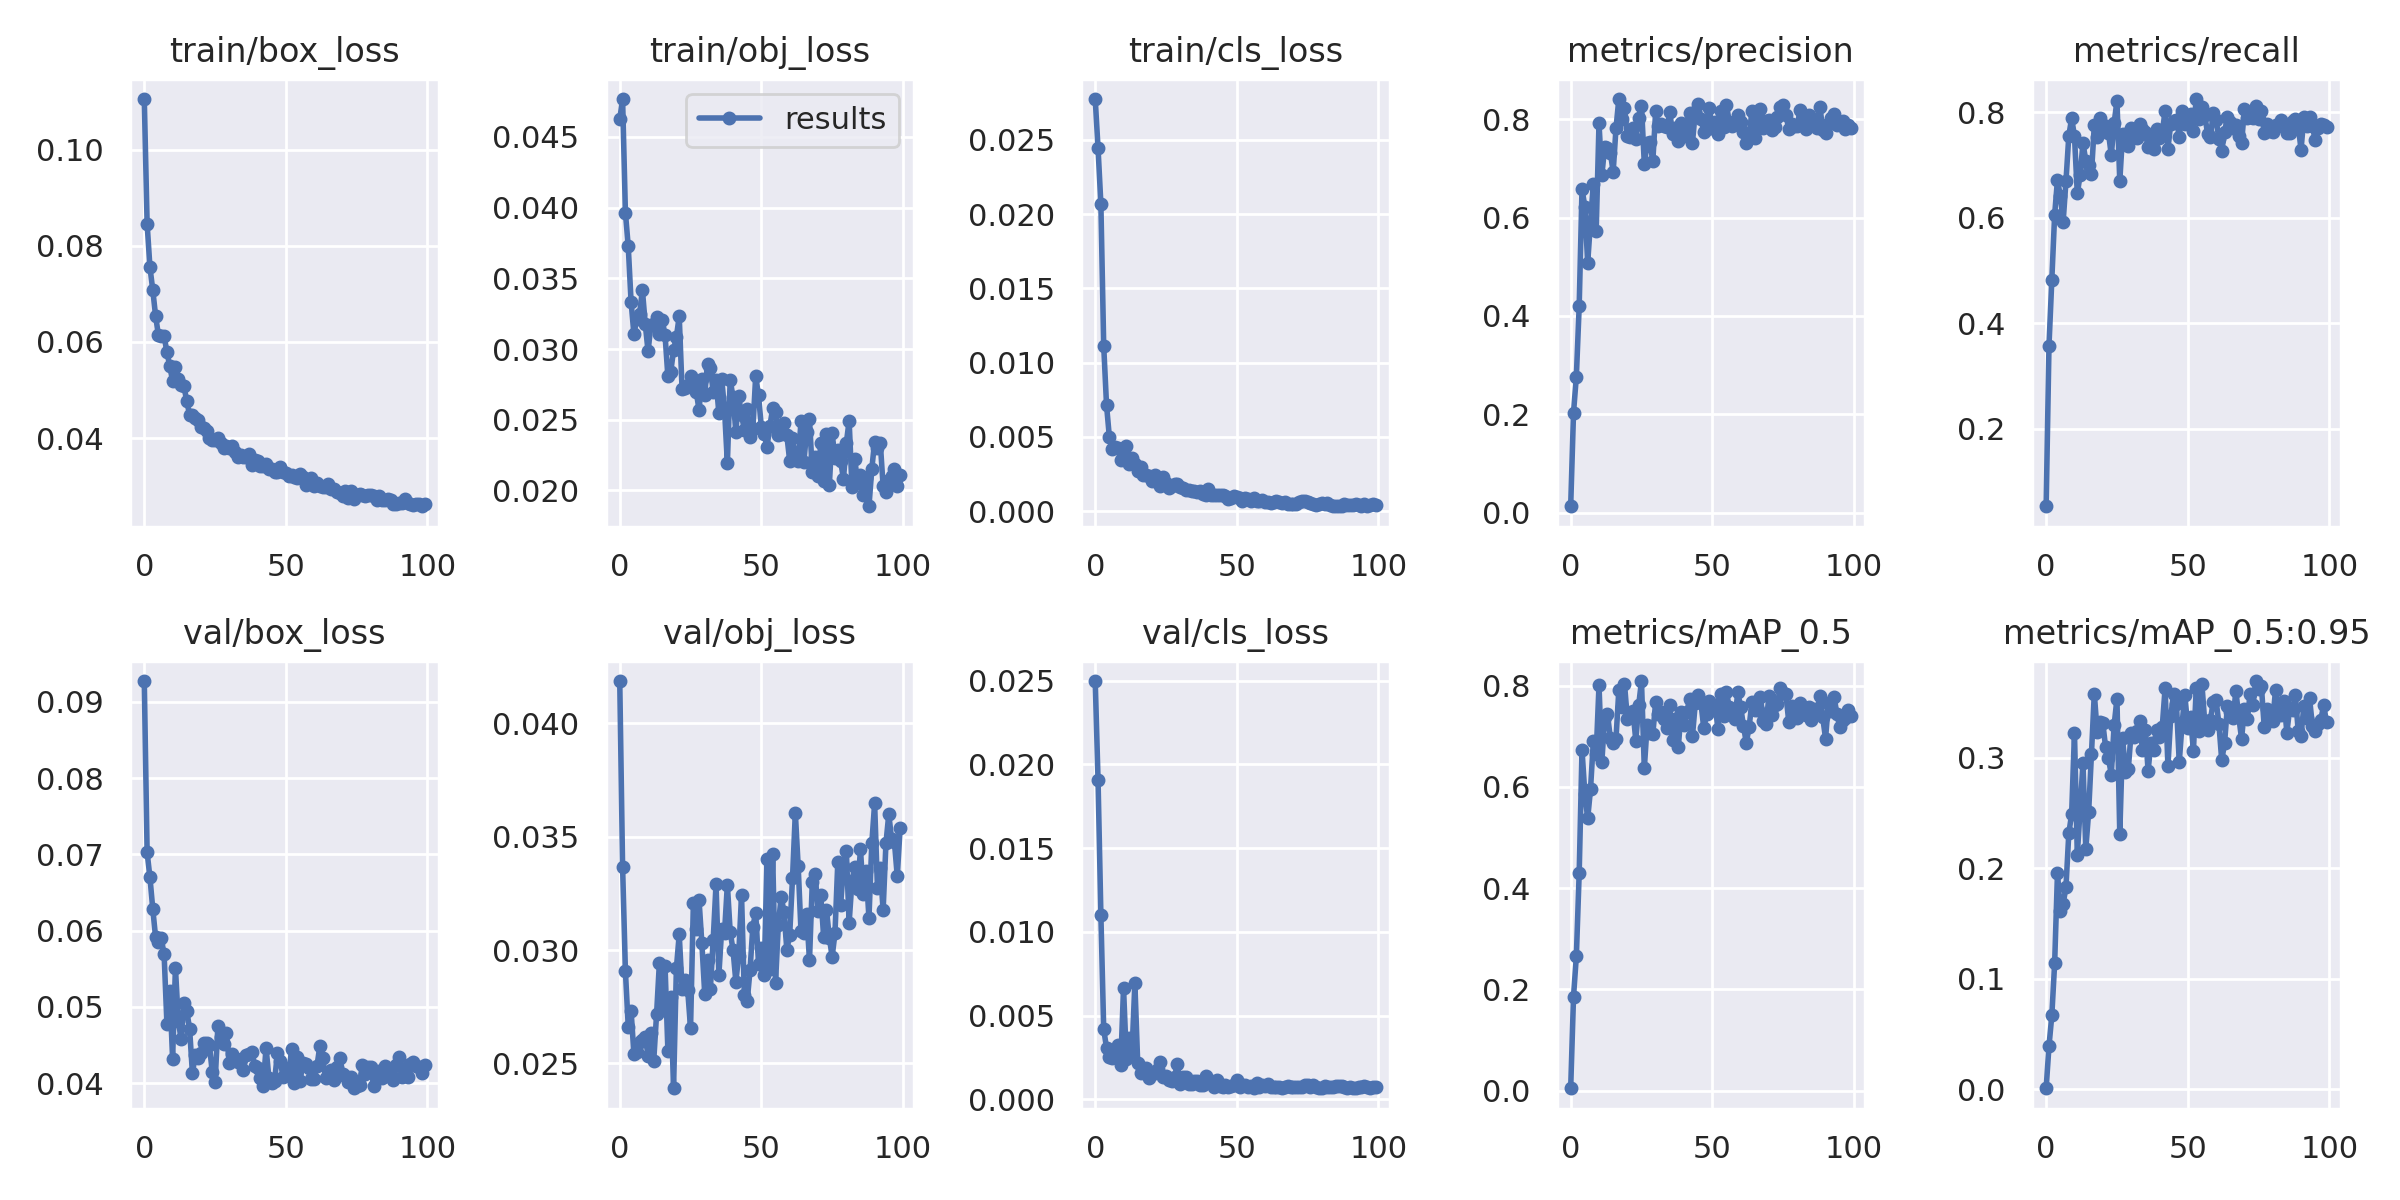

The table this chart was drawn from, first rows:
epoch, train/box_loss, train/obj_loss, train/cls_loss, metrics/precision, metrics/recall, metrics/mAP_0.5, metrics/mAP_0.5:0.95, val/box_loss, val/obj_loss, val/cls_loss, x/lr0, x/lr1, x/lr2
0, 0.1105, 0.04625, 0.02775, 0.01278, 0.053, 0.004719, 0.0008964, 0.09272, 0.04186, 0.02497, 0.00074, 0.00074, 0.09334
1, 0.0846, 0.04768, 0.02443, 0.203, 0.3576, 0.1857, 0.03897, 0.07026, 0.03368, 0.01904, 0.00149, 0.00149, 0.08659
2, 0.07556, 0.03965, 0.02068, 0.2766, 0.4824, 0.2656, 0.06683, 0.06697, 0.02906, 0.01101, 0.002238, 0.002238, 0.07984
3, 0.07081, 0.03726, 0.01112, 0.4192, 0.6059, 0.4292, 0.114, 0.06284, 0.02663, 0.004171, 0.002984, 0.002984, 0.07308
4, 0.06539, 0.03335, 0.007129, 0.6579, 0.6725, 0.6729, 0.1959, 0.05911, 0.02733, 0.003074, 0.003727, 0.003727, 0.06633
5, 0.06138, 0.03106, 0.004984, 0.6222, 0.6413, 0.5867, 0.1615, 0.05852, 0.02542, 0.002519, 0.004465, 0.004465, 0.05956
6, 0.06122, 0.03211, 0.004209, 0.5075, 0.5924, 0.5377, 0.1677, 0.05896, 0.02549, 0.002456, 0.005198, 0.005198, 0.0528
7, 0.06121, 0.03249, 0.004322, 0.5917, 0.6697, 0.5952, 0.1832, 0.05689, 0.02595, 0.002691, 0.005925, 0.005925, 0.04603
8, 0.05787, 0.03418, 0.004276, 0.6681, 0.7556, 0.6901, 0.2317, 0.04774, 0.02605, 0.00323, 0.006645, 0.006645, 0.03925
9, 0.055, 0.03178, 0.003442, 0.5719, 0.7892, 0.665, 0.2491, 0.0521, 0.02618, 0.002045, 0.007356, 0.007356, 0.03246
10, 0.05185, 0.02984, 0.003923, 0.7915, 0.7549, 0.8007, 0.3227, 0.04321, 0.02533, 0.006659, 0.008058, 0.008058, 0.02566
11, 0.05477, 0.0317, 0.004378, 0.6855, 0.6463, 0.6487, 0.2124, 0.05514, 0.02633, 0.002406, 0.008751, 0.008751, 0.01885
12, 0.05232, 0.0318, 0.003157, 0.7437, 0.6811, 0.7382, 0.2541, 0.04819, 0.02512, 0.003646, 0.009432, 0.009432, 0.01203
13, 0.05103, 0.03229, 0.003552, 0.7422, 0.7416, 0.7433, 0.2951, 0.04577, 0.02717, 0.002817, 0.00963, 0.00963, 0.00963
14, 0.05077, 0.03104, 0.003148, 0.7322, 0.7086, 0.6967, 0.2176, 0.05045, 0.02944, 0.006927, 0.00963, 0.00963, 0.00963
15, 0.0477, 0.03206, 0.002707, 0.6927, 0.7006, 0.6871, 0.2507, 0.04945, 0.02735, 0.002175, 0.009572, 0.009572, 0.009572
16, 0.04483, 0.03097, 0.002989, 0.7815, 0.6839, 0.6951, 0.3038, 0.04715, 0.02928, 0.001583, 0.00951, 0.00951, 0.00951
17, 0.0448, 0.02806, 0.002415, 0.841, 0.7755, 0.7916, 0.3583, 0.04128, 0.02556, 0.001626, 0.009443, 0.009443, 0.009443
18, 0.04409, 0.02838, 0.002437, 0.8014, 0.7525, 0.7575, 0.3239, 0.04366, 0.02794, 0.001858, 0.009373, 0.009373, 0.009373
19, 0.04367, 0.02992, 0.002394, 0.8222, 0.7898, 0.8038, 0.333, 0.0433, 0.02391, 0.00127, 0.0093, 0.0093, 0.0093
20, 0.0423, 0.03086, 0.002013, 0.7663, 0.7716, 0.7347, 0.3318, 0.04394, 0.0292, 0.001579, 0.009222, 0.009222, 0.009222
21, 0.04212, 0.03232, 0.002428, 0.763, 0.7749, 0.7444, 0.3095, 0.04522, 0.03069, 0.001598, 0.009141, 0.009141, 0.009141
22, 0.04147, 0.02718, 0.001944, 0.7811, 0.7618, 0.7498, 0.2997, 0.0453, 0.02829, 0.001807, 0.009056, 0.009056, 0.009056
23, 0.04007, 0.02727, 0.0017, 0.7587, 0.7187, 0.6914, 0.285, 0.04497, 0.02869, 0.002199, 0.008967, 0.008967, 0.008967
24, 0.0396, 0.02749, 0.002305, 0.8024, 0.7799, 0.7611, 0.3296, 0.04145, 0.02823, 0.001354, 0.008875, 0.008875, 0.008875
25, 0.03954, 0.02811, 0.001909, 0.8275, 0.8217, 0.8092, 0.3536, 0.0401, 0.02655, 0.001382, 0.00878, 0.00878, 0.00878
26, 0.03993, 0.02757, 0.001583, 0.7089, 0.6697, 0.6365, 0.2311, 0.04754, 0.03208, 0.001182, 0.008682, 0.008682, 0.008682
27, 0.03897, 0.02699, 0.001696, 0.7505, 0.7599, 0.7231, 0.3176, 0.04606, 0.03093, 0.001067, 0.00858, 0.00858, 0.00858
28, 0.03787, 0.0257, 0.001801, 0.7538, 0.7485, 0.7068, 0.2871, 0.04519, 0.0322, 0.001337, 0.008476, 0.008476, 0.008476
29, 0.03832, 0.02789, 0.00186, 0.7141, 0.7364, 0.7041, 0.2896, 0.04656, 0.03029, 0.002101, 0.008368, 0.008368, 0.008368
30, 0.03794, 0.02678, 0.001602, 0.8158, 0.7706, 0.7671, 0.323, 0.04263, 0.02808, 0.0009195, 0.008258, 0.008258, 0.008258
31, 0.03838, 0.02897, 0.001589, 0.7857, 0.753, 0.7445, 0.3186, 0.04382, 0.02955, 0.001342, 0.008145, 0.008145, 0.008145
32, 0.03702, 0.02865, 0.001403, 0.7893, 0.7519, 0.7478, 0.3247, 0.04319, 0.0283, 0.001352, 0.008029, 0.008029, 0.008029
33, 0.03613, 0.02695, 0.001406, 0.7854, 0.7785, 0.7333, 0.3335, 0.04283, 0.03046, 0.0009254, 0.007911, 0.007911, 0.007911
34, 0.03657, 0.0278, 0.001365, 0.7843, 0.7677, 0.7169, 0.3074, 0.04321, 0.0329, 0.0009373, 0.007791, 0.007791, 0.007791
35, 0.03612, 0.02546, 0.001386, 0.8143, 0.7637, 0.7616, 0.3255, 0.0417, 0.02891, 0.001094, 0.007668, 0.007668, 0.007668
36, 0.03617, 0.0279, 0.001318, 0.7694, 0.7338, 0.6926, 0.2886, 0.04365, 0.03093, 0.001071, 0.007543, 0.007543, 0.007543
37, 0.03661, 0.02572, 0.001361, 0.7824, 0.7491, 0.7342, 0.3136, 0.04384, 0.03077, 0.0008572, 0.007416, 0.007416, 0.007416
38, 0.03445, 0.02193, 0.001139, 0.7549, 0.7305, 0.6785, 0.3075, 0.04411, 0.03289, 0.0008303, 0.007287, 0.007287, 0.007287
39, 0.03535, 0.02783, 0.001124, 0.792, 0.7677, 0.7488, 0.3256, 0.04231, 0.0308, 0.001367, 0.007157, 0.007157, 0.007157
40, 0.03514, 0.02658, 0.00151, 0.7655, 0.7511, 0.7224, 0.3187, 0.04201, 0.03001, 0.001004, 0.007024, 0.007024, 0.007024
41, 0.03414, 0.02415, 0.00109, 0.7866, 0.7611, 0.7472, 0.3283, 0.04073, 0.02861, 0.00112, 0.006891, 0.006891, 0.006891
42, 0.03414, 0.02665, 0.001068, 0.8121, 0.8034, 0.7744, 0.3631, 0.03961, 0.02976, 0.0007372, 0.006756, 0.006756, 0.006756
43, 0.03458, 0.02535, 0.001113, 0.7523, 0.7315, 0.7007, 0.2926, 0.04467, 0.03244, 0.001176, 0.006619, 0.006619, 0.006619
44, 0.03349, 0.02429, 0.00109, 0.8153, 0.7787, 0.765, 0.3379, 0.04069, 0.028, 0.0008169, 0.006482, 0.006482, 0.006482
45, 0.03351, 0.02573, 0.001089, 0.8301, 0.7843, 0.7825, 0.3577, 0.04004, 0.02774, 0.00075, 0.006343, 0.006343, 0.006343
46, 0.03289, 0.02377, 0.001019, 0.8011, 0.7858, 0.7656, 0.3488, 0.04024, 0.02911, 0.000876, 0.006204, 0.006204, 0.006204
47, 0.03295, 0.02434, 0.0008146, 0.7738, 0.7542, 0.7158, 0.2962, 0.0439, 0.03104, 0.0007392, 0.006064, 0.006064, 0.006064
48, 0.0339, 0.02808, 0.0008921, 0.7806, 0.8034, 0.7438, 0.3313, 0.04292, 0.03164, 0.0008213, 0.005923, 0.005923, 0.005923
49, 0.03284, 0.02672, 0.001, 0.8226, 0.7788, 0.7698, 0.3568, 0.04086, 0.02941, 0.0008348, 0.005783, 0.005783, 0.005783
50, 0.0328, 0.0245, 0.0009573, 0.7827, 0.7839, 0.7518, 0.3273, 0.04192, 0.0301, 0.001126, 0.005641, 0.005641, 0.005641
51, 0.03215, 0.02398, 0.0008883, 0.7932, 0.797, 0.7617, 0.337, 0.041, 0.02891, 0.0007498, 0.0055, 0.0055, 0.0055
52, 0.03222, 0.02309, 0.0006852, 0.7694, 0.7648, 0.7151, 0.3062, 0.04441, 0.034, 0.0008472, 0.005359, 0.005359, 0.005359
53, 0.03183, 0.02454, 0.0009073, 0.8162, 0.8254, 0.7827, 0.3633, 0.04007, 0.02916, 0.0008782, 0.005217, 0.005217, 0.005217
54, 0.03173, 0.0258, 0.0008051, 0.7834, 0.7868, 0.7397, 0.324, 0.04338, 0.03422, 0.0007202, 0.005077, 0.005077, 0.005077
55, 0.03244, 0.02551, 0.0006809, 0.8292, 0.8107, 0.7871, 0.3668, 0.04023, 0.02855, 0.0007752, 0.004936, 0.004936, 0.004936
56, 0.03189, 0.02389, 0.0008866, 0.7941, 0.7956, 0.7578, 0.3326, 0.04264, 0.03111, 0.0006604, 0.004796, 0.004796, 0.004796
57, 0.03016, 0.02397, 0.0006621, 0.7861, 0.7594, 0.7455, 0.3257, 0.04249, 0.03235, 0.0009862, 0.004657, 0.004657, 0.004657
58, 0.03083, 0.02475, 0.0006878, 0.791, 0.7539, 0.7347, 0.3344, 0.04201, 0.03168, 0.0007269, 0.004518, 0.004518, 0.004518
59, 0.03162, 0.02391, 0.0007633, 0.809, 0.7981, 0.7866, 0.3508, 0.04056, 0.03002, 0.0008343, 0.004381, 0.004381, 0.004381
... 40 more rows
